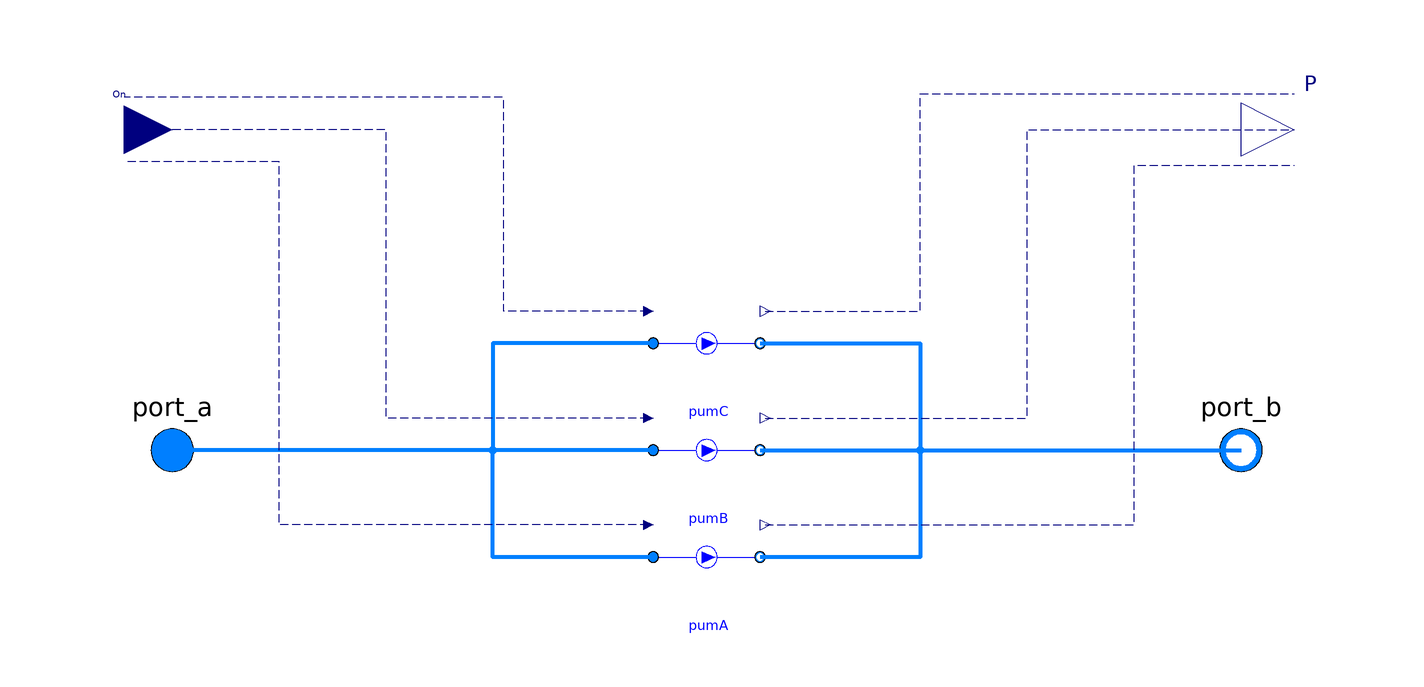

The component connection diagram of the Modelica model below, drawn from its own Placement and Line annotations.

model PumpSystem
  import ChillerPlantSystem;
  replaceable package Medium =
      Buildings.Media.Interfaces.PartialSimpleMedium "Medium water";
  parameter Modelica.SIunits.MassFlowRate m_flow_nominal
    "Nominal mass flow rate ";
  parameter Real Motor_eta[:] "Motor efficiency";
  parameter Real Hydra_eta[:] "Hydraulic efficiency";
  ChillerPlantSystem.BaseClasses.Components.PumpConstantSpeed pumC(
    redeclare package Medium = Medium,
    m_flow_nominal=m_flow_nominal,
    Motor_eta=Motor_eta,
    Hydra_eta=Hydra_eta)
    annotation (Placement(transformation(extent={{-10,10},{10,30}})));
  ChillerPlantSystem.BaseClasses.Components.PumpConstantSpeed pumB(
    redeclare package Medium = Medium,
    m_flow_nominal=m_flow_nominal,
    Motor_eta=Motor_eta,
    Hydra_eta=Hydra_eta)
    annotation (Placement(transformation(extent={{-10,-10},{10,10}})));
  ChillerPlantSystem.BaseClasses.Components.PumpConstantSpeed pumA(
    redeclare package Medium = Medium,
    m_flow_nominal=m_flow_nominal,
    Motor_eta=Motor_eta,
    Hydra_eta=Hydra_eta)
    annotation (Placement(transformation(extent={{-10,-30},{10,-10}})));
  Modelica.Fluid.Interfaces.FluidPort_b port_b(redeclare package Medium = Medium)
    "Fluid connector b (positive design flow direction is from port_a to port_b)"
    annotation (Placement(transformation(extent={{90,-10},{110,10}})));
  Modelica.Fluid.Interfaces.FluidPort_a port_a(redeclare package Medium = Medium)
    "Fluid connector a (positive design flow direction is from port_a to port_b)"
    annotation (Placement(transformation(extent={{-110,-10},{-90,10}})));
  Modelica.Blocks.Interfaces.RealInput On[3] "On signal"
    annotation (Placement(transformation(extent={{-118,51},
            {-100,69}})));
  Modelica.Blocks.Interfaces.RealOutput P[3]
    "Electrical power consumed by pump"
    annotation (Placement(transformation(extent={{100,50},{120,70}})));
equation
  connect(pumC.port_b, pumA.port_b) annotation (Line(
      points={{10,20},{40,20},{40,-20},{10,-20}},
      color={0,127,255},
      smooth=Smooth.None,
      thickness=1));
  connect(pumB.port_b, pumA.port_b) annotation (Line(
      points={{10,0},{40,0},{40,-20},{10,-20}},
      color={0,127,255},
      smooth=Smooth.None,
      thickness=1));
  connect(pumC.port_b, port_b) annotation (Line(
      points={{10,20},{40,20},{40,0},{100,0}},
      color={0,127,255},
      smooth=Smooth.None,
      thickness=1));
  connect(pumC.port_a, port_a) annotation (Line(
      points={{-10,20},{-40,20},{-40,0},{-100,0}},
      color={0,127,255},
      smooth=Smooth.None,
      thickness=1));
  connect(pumB.port_a, port_a) annotation (Line(
      points={{-10,0},{-100,0}},
      color={0,127,255},
      smooth=Smooth.None,
      thickness=1));
  connect(pumA.port_a, port_a) annotation (Line(
      points={{-10,-20},{-40,-20},{-40,0},{-100,0}},
      color={0,127,255},
      smooth=Smooth.None,
      thickness=1));
  connect(pumC.On, On[3]) annotation (Line(
      points={{-10.9,26},{-38,26},{-38,66},{-109,66}},
      color={0,0,127},
      smooth=Smooth.None,
      pattern=LinePattern.Dash));
  connect(pumB.On, On[2]) annotation (Line(
      points={{-10.9,6},{-60,6},{-60,60},{-109,60}},
      color={0,0,127},
      smooth=Smooth.None,
      pattern=LinePattern.Dash));
  connect(pumA.On, On[1]) annotation (Line(
      points={{-10.9,-14},{-80,-14},{-80,54},{-109,54}},
      color={0,0,127},
      smooth=Smooth.None,
      pattern=LinePattern.Dash));
  connect(pumC.P, P[3]) annotation (Line(
      points={{11,26},{40,26},{40,66.6667},{110,66.6667}},
      color={0,0,127},
      smooth=Smooth.None,
      pattern=LinePattern.Dash));
  connect(pumB.P, P[2]) annotation (Line(
      points={{11,6},{60,6},{60,60},{110,60}},
      color={0,0,127},
      smooth=Smooth.None,
      pattern=LinePattern.Dash));
  connect(pumA.P, P[1]) annotation (Line(
      points={{11,-14},{80,-14},{80,53.3333},{110,53.3333}},
      color={0,0,127},
      smooth=Smooth.None,
      pattern=LinePattern.Dash));
  annotation (Diagram(coordinateSystem(preserveAspectRatio=false, extent={{-100,-100},{100,100}}),
                               graphics), Icon(coordinateSystem(preserveAspectRatio=false, extent={{-100,-100},{100,100}}), graphics={
        Ellipse(
          extent={{-20,80},{20,40}},
          lineColor={0,0,255},
          fillColor={255,255,255},
          fillPattern=FillPattern.Solid),
        Polygon(
          points={{16,60},{-8,48},{-8,70},{16,60}},
          lineColor={0,0,255},
          smooth=Smooth.None,
          fillColor={0,0,255},
          fillPattern=FillPattern.Solid),
        Ellipse(
          extent={{-20,20},{20,-20}},
          lineColor={0,0,255},
          fillColor={255,255,255},
          fillPattern=FillPattern.Solid),
        Polygon(
          points={{16,0},{-8,-12},{-8,10},{16,0}},
          lineColor={0,0,255},
          smooth=Smooth.None,
          fillColor={0,0,255},
          fillPattern=FillPattern.Solid),
        Ellipse(
          extent={{-20,-40},{20,-80}},
          lineColor={0,0,255},
          fillColor={255,255,255},
          fillPattern=FillPattern.Solid),
        Polygon(
          points={{16,-60},{-8,-72},{-8,-50},{16,-60}},
          lineColor={0,0,255},
          smooth=Smooth.None,
          fillColor={0,0,255},
          fillPattern=FillPattern.Solid),
        Line(
          points={{-90,0},{-40,0},{-40,60},{-20,60}},
          color={0,0,255},
          smooth=Smooth.None),
        Line(
          points={{-40,0},{-20,0}},
          color={0,0,255},
          smooth=Smooth.None),
        Line(
          points={{-40,0},{-40,-60},{-20,-60}},
          color={0,0,255},
          smooth=Smooth.None),
        Line(
          points={{20,60},{40,60},{40,0},{90,0}},
          color={0,0,255},
          smooth=Smooth.None),
        Line(
          points={{40,0},{20,0}},
          color={0,0,255},
          smooth=Smooth.None),
        Line(
          points={{40,0},{40,-60},{20,-60}},
          color={0,0,255},
          smooth=Smooth.None)}));
end PumpSystem;